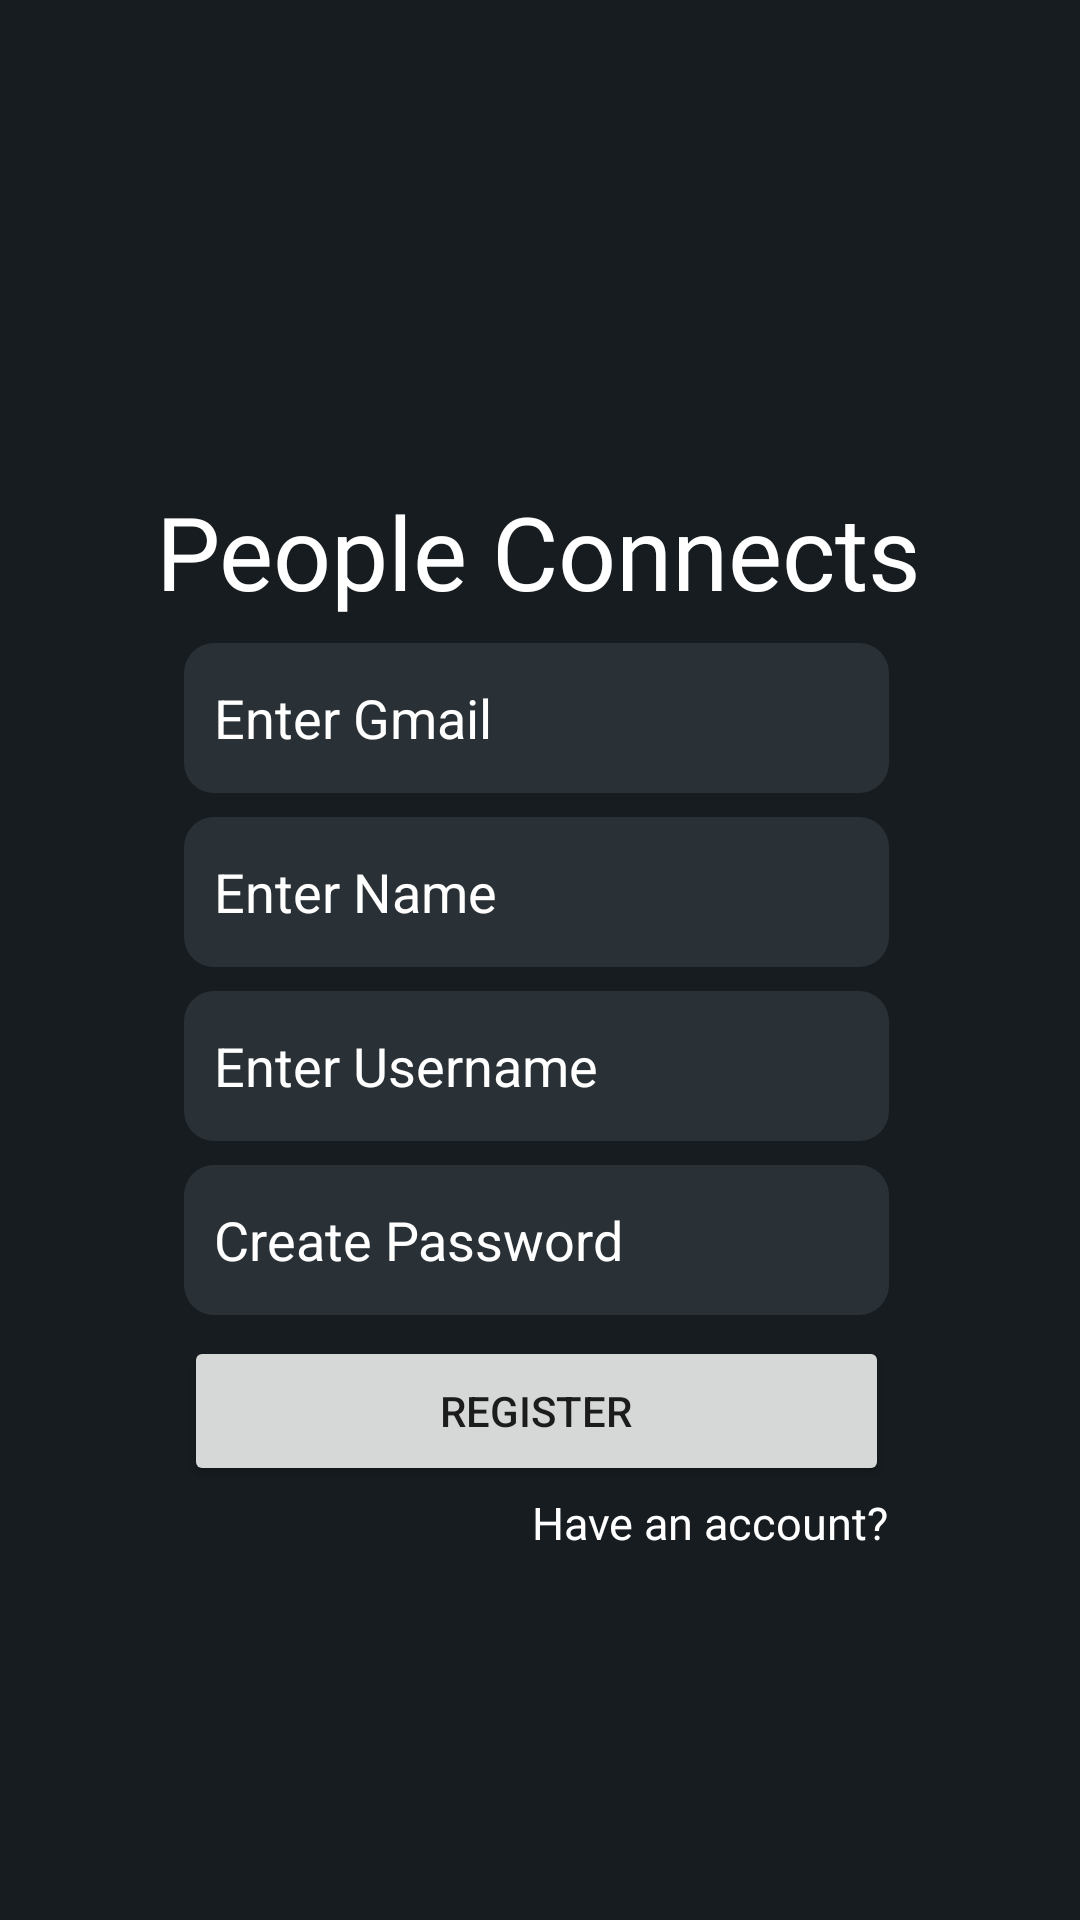

Reconstruct the res/layout file that produces this screen, plus the resources it refers to.
<!-- AndroidManifest.xml: application theme Theme.PeopleConnects -->
<!-- res/layout/activity_register.xml -->
<?xml version="1.0" encoding="utf-8"?>
<androidx.constraintlayout.widget.ConstraintLayout xmlns:android="http://schemas.android.com/apk/res/android"
    xmlns:app="http://schemas.android.com/apk/res-auto"
    xmlns:tools="http://schemas.android.com/tools"
    android:layout_width="match_parent"
    android:layout_height="match_parent"
    android:background="@color/material_dynamic_neutral_variant10"
    tools:context=".RegisterActivity">

    <EditText
        android:id="@+id/registername"
        android:layout_width="235dp"
        android:layout_height="50dp"
        android:layout_marginTop="8dp"
        android:background="@drawable/background_views"
        android:ems="10"
        android:hint="@string/enter_name"
        android:importantForAutofill="no"
        android:inputType="text"
        android:paddingStart="10dp"
        android:paddingEnd="10dp"
        android:textColor="@color/white"
        android:textColorHint="@color/white"
        app:layout_constraintEnd_toEndOf="@+id/registeremail"
        app:layout_constraintStart_toStartOf="@+id/registeremail"
        app:layout_constraintTop_toBottomOf="@+id/registeremail" />

    <EditText
        android:id="@+id/registeremail"
        android:layout_width="235dp"
        android:layout_height="50dp"
        android:layout_marginTop="8dp"
        android:autofillHints=""
        android:background="@drawable/background_views"
        android:ems="10"
        android:hint="@string/enter_gmail"
        android:inputType="textEmailAddress"
        android:paddingStart="10dp"
        android:paddingEnd="10dp"
        android:textColor="@color/white"
        android:textColorHint="@color/white"
        app:layout_constraintEnd_toEndOf="@+id/textView2"
        app:layout_constraintHorizontal_bias="0.461"
        app:layout_constraintStart_toStartOf="@+id/textView2"
        app:layout_constraintTop_toBottomOf="@+id/textView2" />

    <EditText
        android:id="@+id/registerusername"
        android:layout_width="235dp"
        android:layout_height="50dp"
        android:layout_marginTop="8dp"
        android:autofillHints=""
        android:background="@drawable/background_views"
        android:ems="10"
        android:hint="@string/enter_username"
        android:inputType="text"
        android:paddingStart="10dp"
        android:paddingEnd="10dp"
        android:textColor="@color/white"
        android:textColorHint="@color/white"
        app:layout_constraintEnd_toEndOf="@+id/registername"
        app:layout_constraintStart_toStartOf="@+id/registername"
        app:layout_constraintTop_toBottomOf="@+id/registername" />

    <TextView
        android:id="@+id/textView2"
        android:layout_width="wrap_content"
        android:layout_height="wrap_content"
        android:fontFamily="@font/amarante"
        android:text="@string/people_connects"
        android:textColor="@color/white"
        android:textSize="34sp"
        app:layout_constraintBottom_toBottomOf="parent"
        app:layout_constraintEnd_toEndOf="parent"
        app:layout_constraintHorizontal_bias="0.497"
        app:layout_constraintStart_toStartOf="parent"
        app:layout_constraintTop_toTopOf="parent"
        app:layout_constraintVertical_bias="0.271" />

    <EditText
        android:id="@+id/registerpassword"
        android:layout_width="235dp"
        android:layout_height="50dp"
        android:layout_marginTop="8dp"
        android:autofillHints=""
        android:background="@drawable/background_views"
        android:ems="10"
        android:hint="@string/create_password"
        android:inputType="textPassword"
        android:paddingStart="10dp"
        android:paddingEnd="10dp"
        android:textColor="@color/white"
        android:textColorHint="@color/white"
        app:layout_constraintEnd_toEndOf="@+id/registerusername"
        app:layout_constraintStart_toStartOf="@+id/registerusername"
        app:layout_constraintTop_toBottomOf="@+id/registerusername" />

    <Button
        android:id="@+id/registerbutton"
        android:layout_width="235dp"
        android:layout_height="50dp"
        android:layout_marginTop="7dp"
        android:text="@string/register"
        app:layout_constraintEnd_toEndOf="@+id/registerpassword"
        app:layout_constraintHorizontal_bias="0.496"
        app:layout_constraintStart_toStartOf="@+id/registerpassword"
        app:layout_constraintTop_toBottomOf="@+id/registerpassword" />

    <TextView
        android:id="@+id/registerhaveanaccount"
        android:layout_width="wrap_content"
        android:layout_height="wrap_content"
        android:layout_marginTop="2dp"
        android:text="@string/have_an_account"
        android:textColor="@color/white"
        android:textSize="15sp"
        app:layout_constraintEnd_toEndOf="@+id/registerbutton"
        app:layout_constraintTop_toBottomOf="@+id/registerbutton" />

    <ProgressBar
        android:id="@+id/registerprogressbar"
        style="?android:attr/progressBarStyle"
        android:layout_width="wrap_content"
        android:layout_height="wrap_content"
        android:layout_marginTop="8dp"
        android:visibility="invisible"
        app:layout_constraintEnd_toEndOf="@+id/registerpassword"
        app:layout_constraintStart_toStartOf="@+id/registerpassword"
        app:layout_constraintTop_toBottomOf="@+id/registerpassword" />

</androidx.constraintlayout.widget.ConstraintLayout>
<!-- resources referenced by this layout -->
<resources>
  <color name="material_dynamic_neutral_variant10"> #161C20</color>
  <color name="white">#FFFFFFFF</color>
  <!-- drawable background_views (drawable) -->
  <?xml version="1.0" encoding="utf-8"?>
  <shape xmlns:android="http://schemas.android.com/apk/res/android"
      android:shape="rectangle">
      <corners android:radius="10dp"/>
      <solid android:color="@color/material_dynamic_neutral_variant20"/>
  </shape>
  <string name="create_password">Create Password</string>
  <string name="enter_gmail">Enter Gmail</string>
  <string name="enter_name">Enter Name</string>
  <string name="enter_username">Enter Username</string>
  <string name="have_an_account">Have an account?</string>
  <string name="people_connects">People Connects</string>
  <string name="register">Register</string>
  <style name="Theme.PeopleConnects" parent="Theme.MaterialComponents.DayNight.DarkActionBar">
          
          <item name="colorPrimary">@color/purple_500</item>
          <item name="colorPrimaryVariant">@color/purple_700</item>
          <item name="colorOnPrimary">@color/white</item>
          
          <item name="colorSecondary">@color/teal_200</item>
          <item name="colorSecondaryVariant">@color/teal_700</item>
          <item name="colorOnSecondary">@color/black</item>
          
          <item name="android:statusBarColor" tools:targetApi="l">?attr/colorPrimaryVariant</item>
          
      </style>
  <color name="material_dynamic_neutral_variant20"> #2A3136</color>
  <color name="purple_500">#FF6200EE</color>
  <color name="purple_700">#FF3700B3</color>
  <color name="teal_200">#FF03DAC5</color>
  <color name="teal_700">#FF018786</color>
  <color name="black">#FF000000</color>
</resources>
